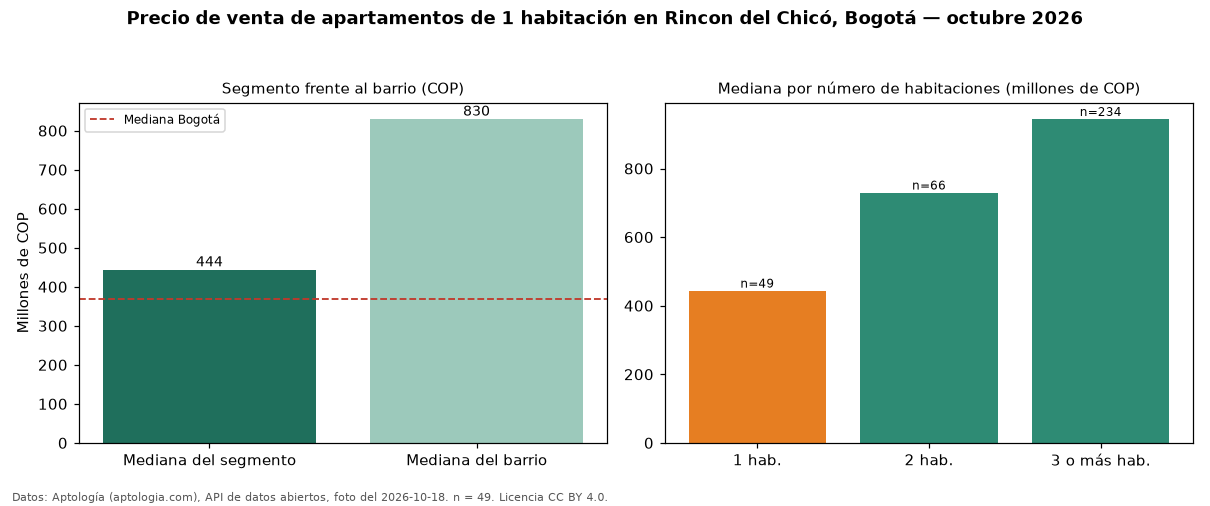

Data behind this chart, as committed beside it:
seccion, metrica, valor_cop, n
precio, mediana, 444000000, 49
habitaciones, 1, 444000000, 49
habitaciones, 2, 730000000, 66
habitaciones, 3+, 944500000, 234
barrio, mediana_barrio_todos_los_tamanos, 830000000, 350
ciudad, mediana_ciudad, 369000000, 
fuente, fecha_foto, 2026-10-18, 
fuente, atribucion, https://www.aptologia.com/venta/bogota/r…, 
